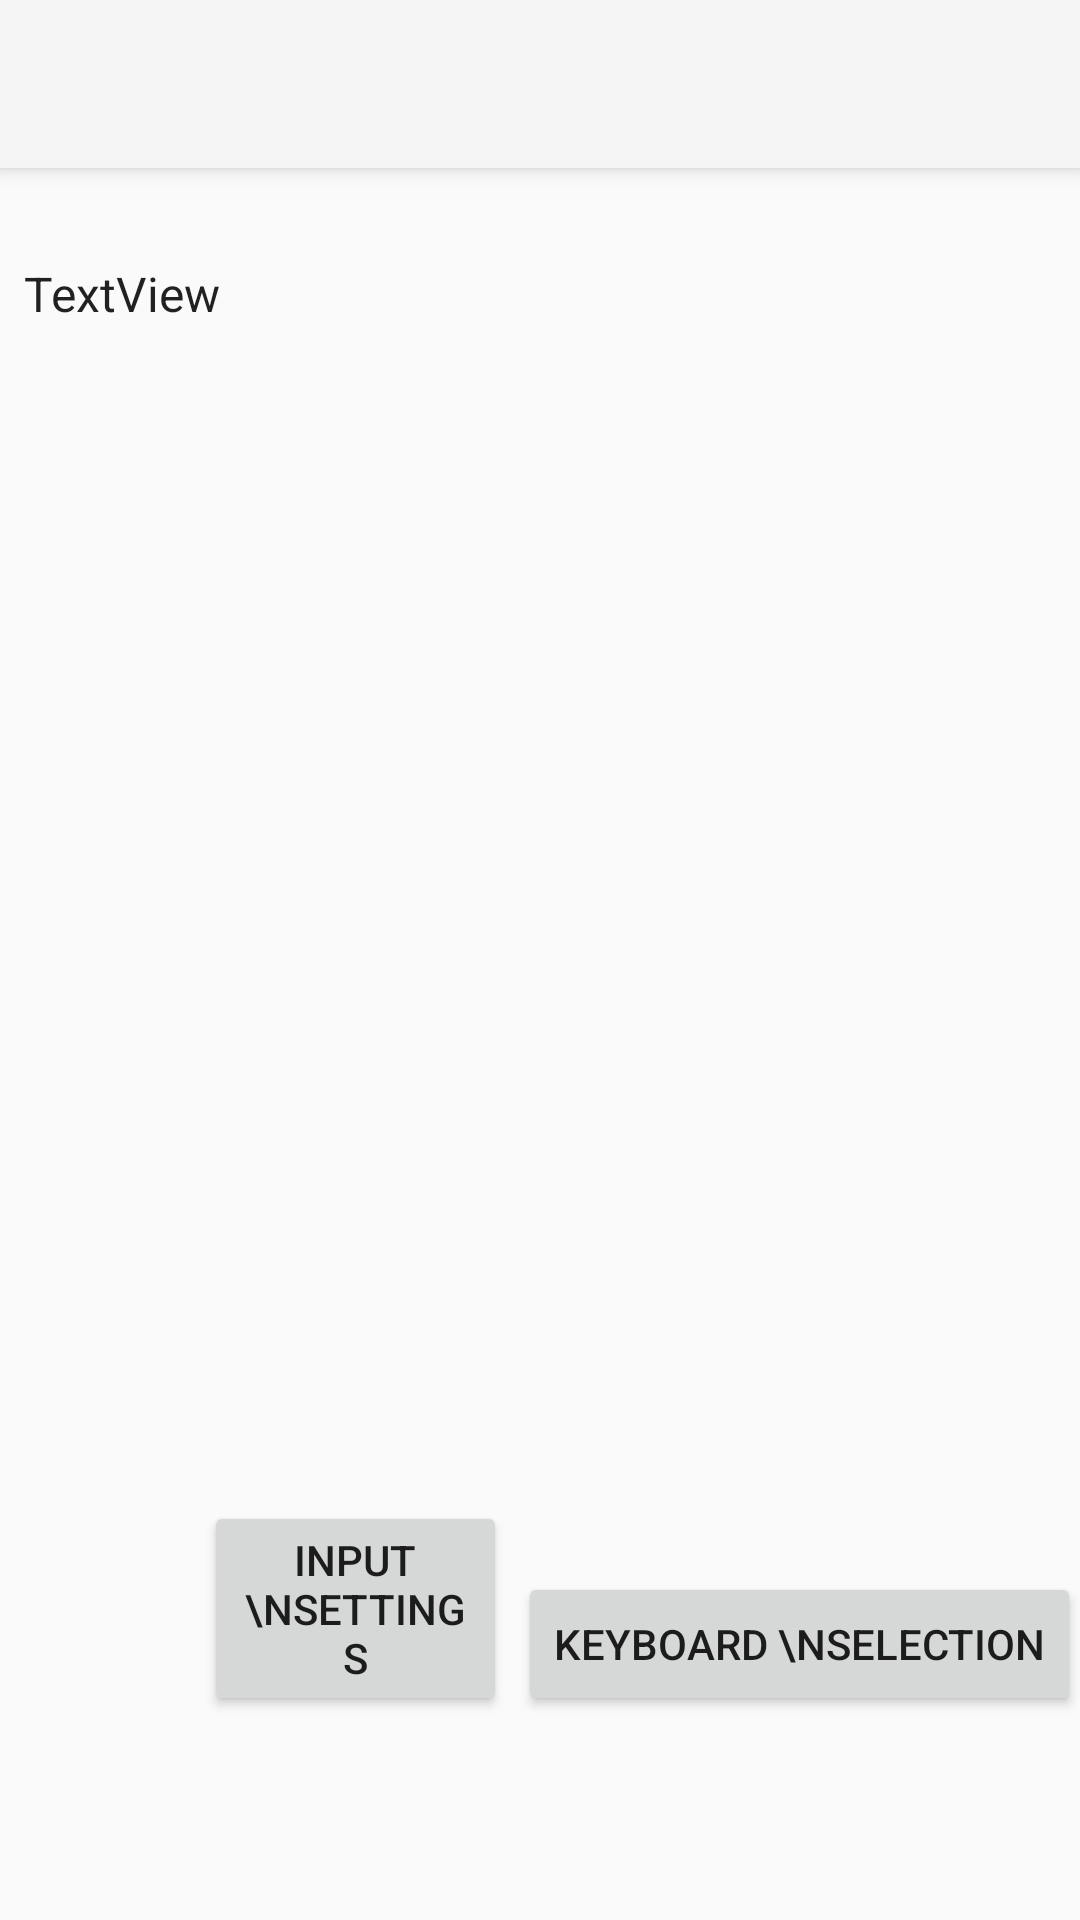

Reconstruct the res/layout file that produces this screen, plus the resources it refers to.
<!-- AndroidManifest.xml: application theme Theme.AppCompat.Light.NoActionBar -->
<!-- res/layout/activity_main.xml -->
<?xml version="1.0" encoding="utf-8"?>
<android.support.constraint.ConstraintLayout xmlns:android="http://schemas.android.com/apk/res/android"
    xmlns:app="http://schemas.android.com/apk/res-auto"
    xmlns:tools="http://schemas.android.com/tools"
    android:layout_width="match_parent"
    android:layout_height="match_parent"
    tools:context=".MainActivity">

    <android.support.v7.widget.Toolbar
        android:id="@+id/main_toolbar"
        android:layout_height="?attr/actionBarSize"
        android:layout_width="match_parent"
        android:background="?attr/colorPrimary"
        android:elevation="4dp"
        android:theme="@style/ThemeOverlay.AppCompat.ActionBar"
        app:popupTheme="@style/ThemeOverlay.AppCompat.Light"/>

    <TextView
        android:id="@+id/textView1"
        android:layout_width="wrap_content"
        android:layout_height="wrap_content"
        android:layout_marginStart="8dp"
        android:layout_marginTop="8dp"
        android:layout_marginEnd="8dp"
        android:layout_marginBottom="8dp"
        android:text="@string/installation_standard"
        android:textAppearance="@android:style/TextAppearance.Material.Title"
        app:layout_constraintBottom_toBottomOf="parent"
        app:layout_constraintEnd_toEndOf="parent"
        app:layout_constraintStart_toStartOf="parent"
        app:layout_constraintTop_toTopOf="parent"
        app:layout_constraintVertical_bias="0.035" />


    <Button
        android:id="@+id/settingsButton"
        style="@android:style/Widget.Material.Button"
        android:layout_width="101dp"
        android:layout_height="wrap_content"
        android:layout_marginStart="68dp"
        android:layout_marginBottom="68dp"
        android:text="Input \nSettings"
        app:layout_constraintBottom_toBottomOf="parent"
        app:layout_constraintStart_toStartOf="parent" />


    <TextView
        android:id="@+id/textView2"
        android:layout_width="match_parent"
        android:layout_height="wrap_content"
        android:layout_marginStart="8dp"
        android:layout_marginTop="8dp"
        android:layout_marginEnd="8dp"
        android:layout_marginBottom="8dp"
        android:text="TextView"
        android:textAlignment="viewStart"
        android:textAppearance="@android:style/TextAppearance.Material.Subhead"
        app:layout_constraintBottom_toBottomOf="parent"
        app:layout_constraintEnd_toEndOf="parent"
        app:layout_constraintHorizontal_bias="0.0"
        app:layout_constraintStart_toStartOf="parent"
        app:layout_constraintTop_toBottomOf="@+id/textView1"
        app:layout_constraintVertical_bias="0.042" />

    <Button
        android:id="@+id/keyboardSelect"
        style="@style/Widget.AppCompat.Button"
        android:layout_width="wrap_content"
        android:layout_height="wrap_content"
        android:layout_marginStart="8dp"
        android:layout_marginEnd="8dp"
        android:layout_marginBottom="68dp"
        android:text="Keyboard \nSelection"
        app:layout_constraintBottom_toBottomOf="parent"
        app:layout_constraintEnd_toEndOf="parent"
        app:layout_constraintHorizontal_bias="0.35"
        app:layout_constraintStart_toEndOf="@+id/settingsButton" />
</android.support.constraint.ConstraintLayout>
<!-- resources referenced by this layout -->
<resources>
  <string name="installation_standard">Welcome to CryptBoard - Installation</string>
</resources>
